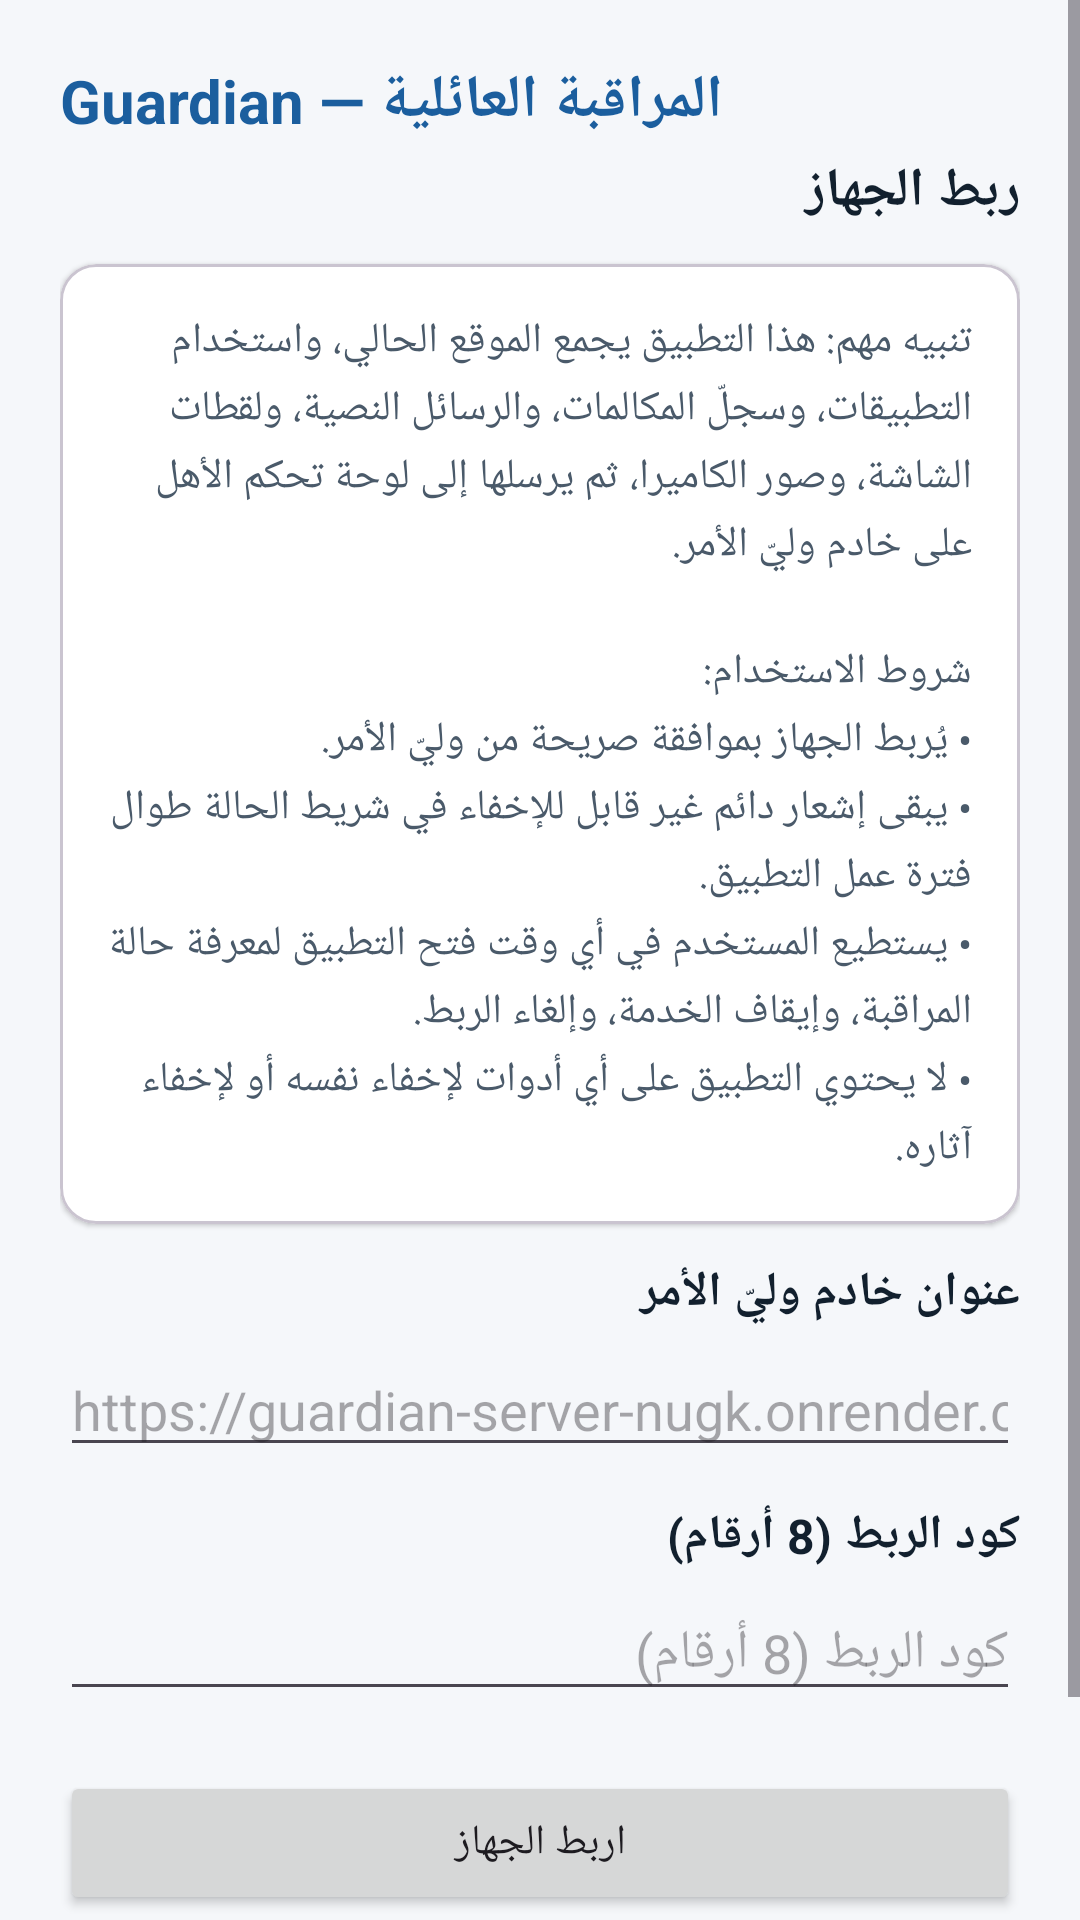

Here is an Android app screen rendered from its layout file. Give the layout XML and the strings, colors and styles it references.
<!-- AndroidManifest.xml: application theme Theme.Guardian -->
<!-- res/layout/activity_enrollment.xml -->
<?xml version="1.0" encoding="utf-8"?>
<ScrollView xmlns:android="http://schemas.android.com/apk/res/android"
    xmlns:app="http://schemas.android.com/apk/res-auto"
    android:layout_width="match_parent"
    android:layout_height="match_parent"
    android:fillViewport="true">

    <LinearLayout
        android:layout_width="match_parent"
        android:layout_height="wrap_content"
        android:orientation="vertical"
        android:padding="20dp">

        <TextView
            android:layout_width="match_parent"
            android:layout_height="wrap_content"
            android:text="@string/app_name"
            android:textColor="@color/guardian_primary"
            android:textSize="20sp"
            android:textStyle="bold" />

        <TextView
            android:layout_width="match_parent"
            android:layout_height="wrap_content"
            android:layout_marginTop="4dp"
            android:text="@string/enroll_title"
            android:textColor="@color/guardian_text_primary"
            android:textSize="18sp"
            android:textStyle="bold" />

        <com.google.android.material.card.MaterialCardView
            android:layout_width="match_parent"
            android:layout_height="wrap_content"
            android:layout_marginTop="12dp"
            app:cardBackgroundColor="@color/guardian_surface"
            app:cardCornerRadius="12dp"
            app:cardElevation="1dp">

            <TextView
                android:id="@+id/disclosureText"
                style="@style/GuardianBody"
                android:layout_width="match_parent"
                android:layout_height="wrap_content"
                android:padding="16dp"
                android:text="@string/enroll_disclosure" />
        </com.google.android.material.card.MaterialCardView>

        <TextView
            style="@style/GuardianSectionTitle"
            android:layout_width="match_parent"
            android:layout_height="wrap_content"
            android:text="@string/enroll_server_url" />

        <EditText
            android:id="@+id/serverUrlInput"
            android:layout_width="match_parent"
            android:layout_height="wrap_content"
            android:autofillHints="url"
            android:hint="@string/enroll_server_hint"
            android:importantForAutofill="no"
            android:inputType="textUri"
            android:singleLine="true"
            android:textDirection="ltr"
            android:gravity="start" />

        <TextView
            style="@style/GuardianSectionTitle"
            android:layout_width="match_parent"
            android:layout_height="wrap_content"
            android:text="@string/enroll_code" />

        <EditText
            android:id="@+id/codeInput"
            android:layout_width="match_parent"
            android:layout_height="wrap_content"
            android:autofillHints="none"
            android:hint="@string/enroll_code"
            android:importantForAutofill="no"
            android:inputType="number"
            android:maxLength="8"
            android:singleLine="true" />

        <Button
            android:id="@+id/enrollButton"
            android:layout_width="match_parent"
            android:layout_height="wrap_content"
            android:layout_marginTop="20dp"
            android:text="@string/enroll_button" />

        <ProgressBar
            android:id="@+id/progress"
            style="?android:attr/progressBarStyleHorizontal"
            android:layout_width="match_parent"
            android:layout_height="wrap_content"
            android:layout_marginTop="12dp"
            android:indeterminate="true"
            android:visibility="gone" />

        <TextView
            android:id="@+id/errorText"
            android:layout_width="match_parent"
            android:layout_height="wrap_content"
            android:layout_marginTop="8dp"
            android:textColor="@color/guardian_warning"
            android:textSize="14sp"
            android:visibility="gone" />

        <TextView
            style="@style/GuardianBody"
            android:layout_width="match_parent"
            android:layout_height="wrap_content"
            android:layout_marginTop="24dp"
            android:text="@string/enroll_privacy_note" />

    </LinearLayout>
</ScrollView>
<!-- resources referenced by this layout -->
<resources>
  <color name="guardian_primary">#1B5E9E</color>
  <color name="guardian_surface">#FFFFFF</color>
  <color name="guardian_text_primary">#12202E</color>
  <color name="guardian_warning">#B3261E</color>
  <string name="app_name">Guardian — المراقبة العائلية</string>
  <string name="enroll_button">اربط الجهاز</string>
  <string name="enroll_code">كود الربط (8 أرقام)</string>
  <string name="enroll_disclosure">تنبيه مهم: هذا التطبيق يجمع الموقع الحالي، واستخدام التطبيقات، وسجلّ المكالمات، والرسائل النصية، ولقطات الشاشة، وصور الكاميرا، ثم يرسلها إلى لوحة تحكم الأهل على خادم وليّ الأمر.\n\nشروط الاستخدام:\n• يُربط الجهاز بموافقة صريحة من وليّ الأمر.\n• يبقى إشعار دائم غير قابل للإخفاء في شريط الحالة طوال فترة عمل التطبيق.\n• يستطيع المستخدم في أي وقت فتح التطبيق لمعرفة حالة المراقبة، وإيقاف الخدمة، وإلغاء الربط.\n• لا يحتوي التطبيق على أي أدوات لإخفاء نفسه أو لإخفاء آثاره.</string>
  <string name="enroll_privacy_note">اسم التطبيق في قائمة التطبيقات هو «Guardian — المراقبة العائلية»، ويظهر أيضًا في شريط الحالة أثناء التشغيل.</string>
  <string name="enroll_server_hint">https://guardian-server-nugk.onrender.com/api</string>
  <string name="enroll_server_url">عنوان خادم وليّ الأمر</string>
  <string name="enroll_title">ربط الجهاز</string>
  <style name="GuardianBody">
          <item name="android:textSize">14sp</item>
          <item name="android:textColor">@color/guardian_text_secondary</item>
          <item name="android:lineSpacingMultiplier">1.2</item>
      </style>
  <style name="GuardianSectionTitle">
          <item name="android:textSize">16sp</item>
          <item name="android:textStyle">bold</item>
          <item name="android:textColor">@color/guardian_text_primary</item>
          <item name="android:paddingTop">12dp</item>
          <item name="android:paddingBottom">6dp</item>
      </style>
  <style name="Theme.Guardian" parent="Theme.Material3.DayNight.NoActionBar">
          <item name="colorPrimary">@color/guardian_primary</item>
          <item name="colorPrimaryDark">@color/guardian_primary_dark</item>
          <item name="colorSecondary">@color/guardian_accent</item>
          <item name="android:colorBackground">@color/guardian_background</item>
          <item name="android:statusBarColor" tools:targetApi="21">@color/guardian_primary_dark</item>
          <item name="android:windowBackground">@color/guardian_background</item>
      </style>
  <color name="guardian_text_secondary">#4A5A6A</color>
  <color name="guardian_primary_dark">#123F6C</color>
  <color name="guardian_accent">#E8871A</color>
  <color name="guardian_background">#F5F7FA</color>
</resources>
